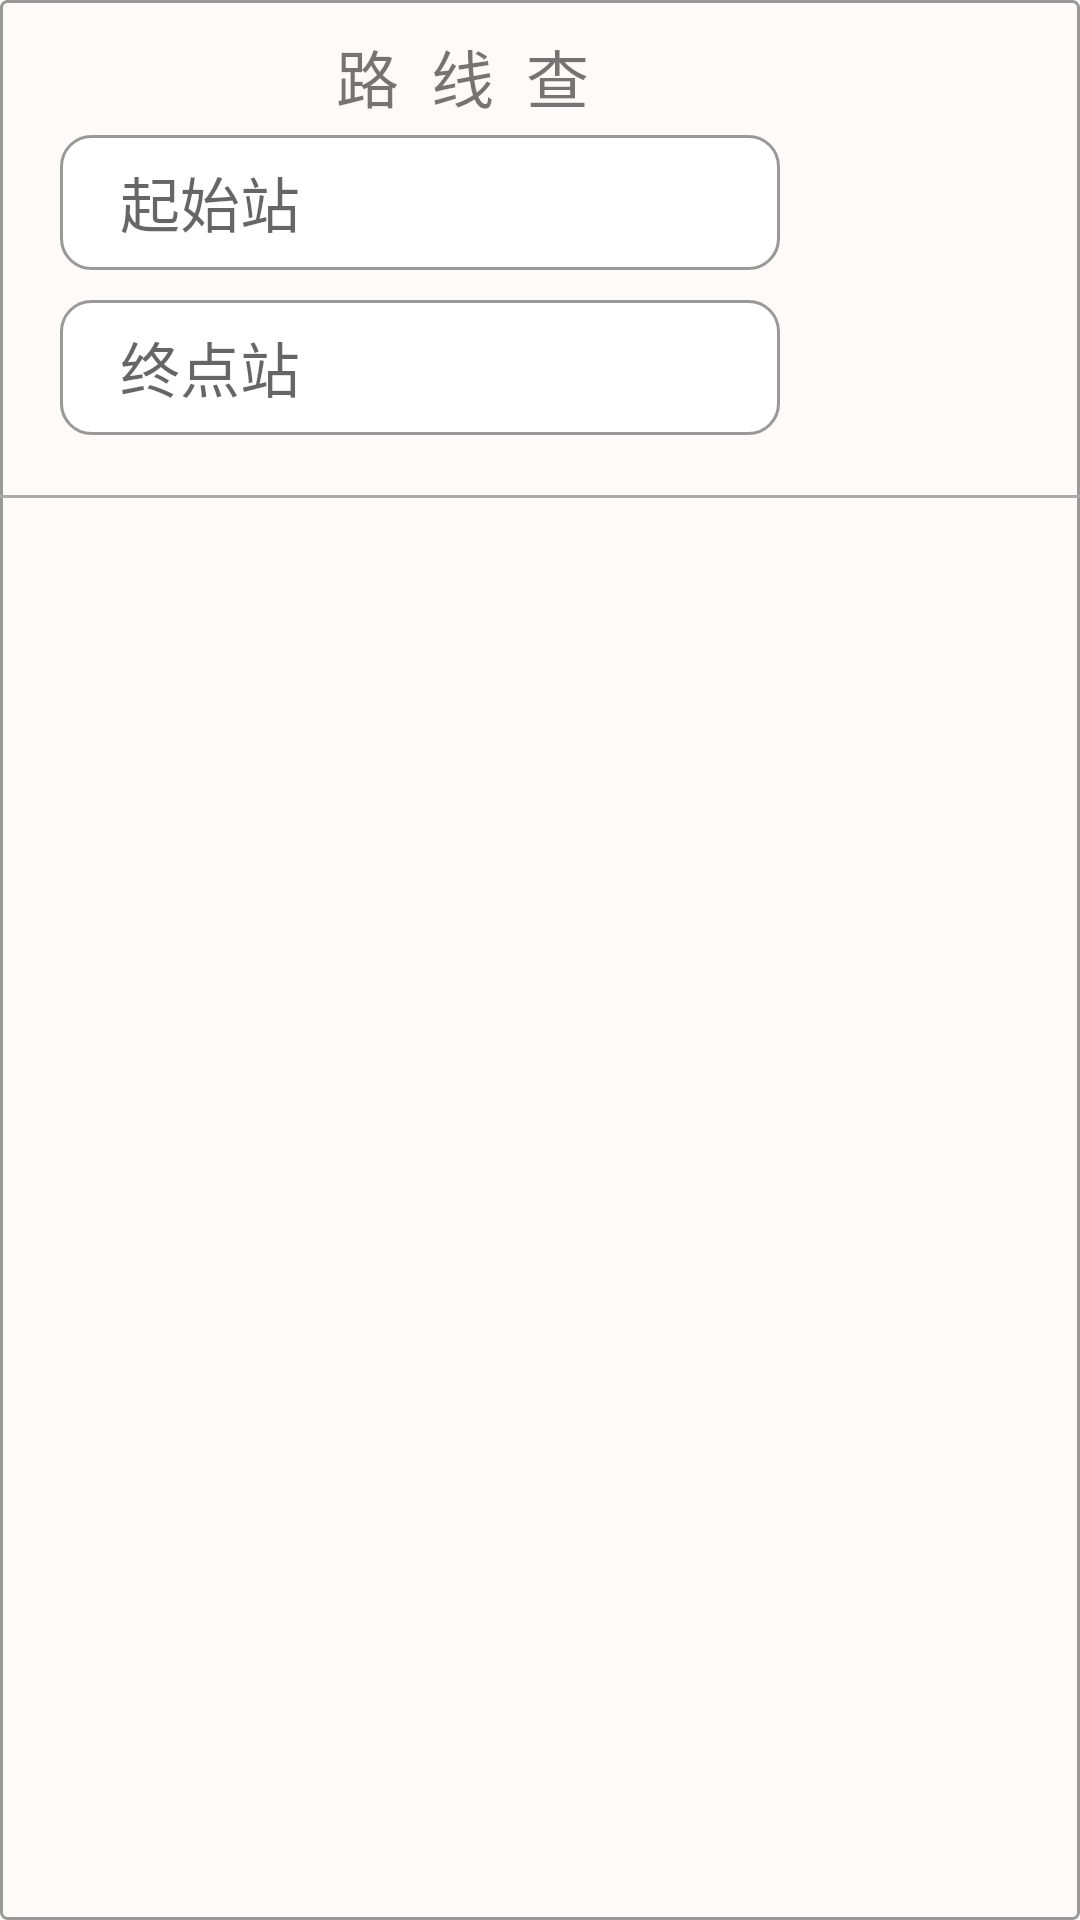

Produce the Android XML layout that renders to this screen, including the resource entries it uses.
<!-- AndroidManifest.xml: application theme Theme.DataApplication -->
<!-- res/layout/fragment_search.xml -->
<?xml version="1.0" encoding="utf-8"?>
<FrameLayout xmlns:android="http://schemas.android.com/apk/res/android"
    xmlns:tools="http://schemas.android.com/tools"
    android:layout_width="match_parent"
    android:layout_height="wrap_content"
    android:layout_margin="0dp"
    android:background="@drawable/bg_bg1"
    tools:context=".fragment.frag1.SearchFragment">


    <TextView
        android:layout_width="match_parent"
        android:layout_height="wrap_content"
        android:text="      路  线  查  询"
        android:layout_marginTop="10dp"
        android:layout_marginLeft="80dp"
        android:layout_marginRight="160dp"
        android:textSize="21dp"/>
    <EditText
        android:layout_width="match_parent"
        android:layout_height="45dp"
        android:hint="    起始站"
        android:textSize="20dp"
        android:background="@drawable/bg_edit"
        android:id="@+id/frag_et_start"
        android:layout_marginTop="45sp"
        android:layout_marginLeft="20dp"
        android:layout_marginRight="100dp"
        />
    <EditText
        android:layout_width="match_parent"
        android:layout_height="45dp"
        android:hint="    终点站"
        android:background="@drawable/bg_edit"
        android:textSize="20sp"
        android:id="@+id/frag_et_end"
        android:layout_marginTop="100dp"
        android:layout_marginLeft="20dp"
        android:layout_marginRight="100dp"
        />
    <ImageButton
        android:id="@+id/frag_btn_find"
        android:layout_width="60dp"
        android:layout_height="60dp"
        android:layout_marginTop="70dp"
        android:layout_marginLeft="330dp"
        android:background="@mipmap/button_find"
        />

    <View
        android:layout_width="match_parent"
        android:layout_height="1dp"
        android:layout_marginTop="165dp"
        android:background="@color/gray"
        />

    <androidx.recyclerview.widget.RecyclerView
        android:id="@+id/frag_recycle_show"
        android:layout_width="match_parent"
        android:layout_height="453dp"
        android:layout_marginTop="170dp" />


</FrameLayout>
<!-- resources referenced by this layout -->
<resources>
  <color name="gray">#A9A9A9</color>
  <!-- drawable bg_bg1 (drawable) -->
  <?xml version="1.0" encoding="utf-8"?>
  <shape xmlns:android="http://schemas.android.com/apk/res/android"
      android:shape="rectangle">
  
      <stroke
          android:width="1dp"
          android:color="#999999" />
      <corners
          android:radius="2dp"/>
      <solid
          android:color="#FFFAFA"/>
  </shape>
  <!-- drawable bg_edit (drawable) -->
  <?xml version="1.0" encoding="utf-8"?>
  
  <shape xmlns:android="http://schemas.android.com/apk/res/android"
      android:shape="rectangle">
  
      <stroke
          android:width="1dp"
          android:color="#999999" />
      <corners
          android:radius="10dp"/>
      <solid
          android:color="@color/white"/>
  </shape>
  <!-- mipmap button_find (mipmap-anydpi-v26) -->
  <?xml version="1.0" encoding="utf-8"?>
  
  <adaptive-icon xmlns:android="http://schemas.android.com/apk/res/android">
      <background android:drawable="@color/button_find_background"/>
      <foreground android:drawable="@drawable/button_find_foreground"/>
  </adaptive-icon>
  <style name="Theme.DataApplication" parent="Theme.MaterialComponents.DayNight.DarkActionBar">
          
          <item name="colorPrimary">@color/purple_200</item>
          <item name="colorPrimaryVariant">@color/purple_700</item>
          <item name="colorOnPrimary">@color/white</item>
          
          <item name="colorSecondary">@color/teal_200</item>
          <item name="colorSecondaryVariant">@color/teal_700</item>
          <item name="colorOnSecondary">@color/black</item>
          
          <item name="android:statusBarColor">?attr/colorPrimaryVariant</item>
          
      </style>
  <color name="white">#FFFFFFFF</color>
  <color name="button_find_background">#6A5ACD</color>
  <!-- drawable button_find_foreground (drawable) -->
  <vector xmlns:android="http://schemas.android.com/apk/res/android"
      android:width="108dp"
      android:height="108dp"
      android:viewportWidth="24"
      android:viewportHeight="24"
      android:tint="#E6E6FA">
    <group android:scaleX="0.5858"
        android:scaleY="0.5858"
        android:translateX="4.9704"
        android:translateY="4.9704">
      <path
          android:fillColor="@android:color/white"
          android:pathData="M15.5,14h-0.79l-0.28,-0.27C15.41,12.59 16,11.11 16,9.5 16,5.91 13.09,3 9.5,3S3,5.91 3,9.5 5.91,16 9.5,16c1.61,0 3.09,-0.59 4.23,-1.57l0.27,0.28v0.79l5,4.99L20.49,19l-4.99,-5zM9.5,14C7.01,14 5,11.99 5,9.5S7.01,5 9.5,5 14,7.01 14,9.5 11.99,14 9.5,14z"/>
    </group>
  </vector>
  <color name="purple_200">#1E90FF</color>
  <color name="purple_700">#FF3700B3</color>
  <color name="teal_200">#FF03DAC5</color>
  <color name="teal_700">#FF018786</color>
  <color name="black">#FF000000</color>
</resources>
